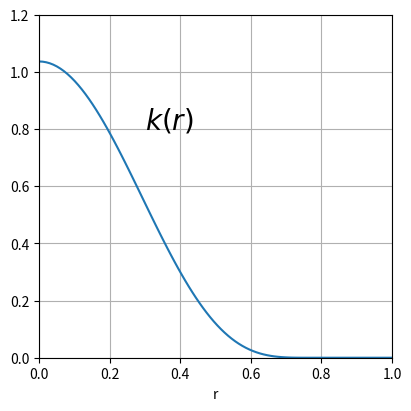

Recreate this plot in Python.
import numpy as np
import matplotlib.pyplot as plt
from matplotlib.ticker import *

def k(r):
    r2=r**2
    if 0.6>r2:
        return 8*(0.6-r2)**4
    return 0

fig=plt.figure(figsize=(4,4),layout="constrained") # inch
ax=fig.add_subplot()
#ax.set_ylabel("y")
ax.set_xlabel("r")

r=np.linspace(0,1,100)
y=[k(r) for r in r]
ax.plot(r,y)

ax.text(0.3,0.8,r"$k(r)$",fontsize=20)

ax.grid("on")
ax.set(ylim=(0,1.2))
ax.set(xlim=(0,1))
#ax.xaxis.set_major_locator(MultipleLocator(base=1.0))
#ax.yaxis.set_major_locator(MultipleLocator(base=1.0))
plt.savefig("kernel.svg")
plt.show()

